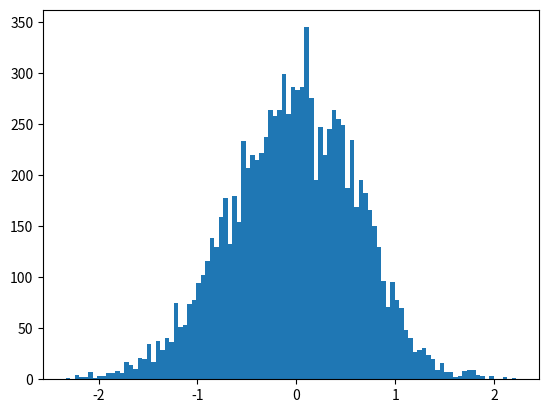

Python code for this plot: (Note: this script raises an exception after producing the figure.)
# -*- coding: utf-8 -*-
from __future__ import division
import numpy as np
import matplotlib.pyplot as plt
from time import time
import pandas as pd

# Author: Juan Esteban Aristizabal-Zuluaga
# date: 202004151200

def rho_free(x,xp,beta):
    """Uso: devuelve elemento de matriz dsnsidad para el caso de una partícula libre en un toro infinito."""
    return (2.*np.pi*beta)**(-0.5) * np.exp(-(x-xp)**2 / (2 * beta) )

def harmonic_potential(x):
    """Devuelve valor del potencial armónico para una posición x dada"""
    return 0.5* x**2

def anharmonic_potential(x):
    """Devuelve valor de potencial anarmónico para una posición x dada"""
    # return np.abs(x)*(1+np.cos(x)) #el resultado de este potencial es interesante
    return 0.5*x**2 - x**3 + x**4

def QHO_canonical_ensemble(x,beta):
    """
    Uso:    calcula probabilidad teórica cuántica de encontrar al oscilador armónico 
            (inmerso en un baño térmico a temperatura inversa beta) en la posición x.
    
    Recibe:
        x: float            -> posición
        beta: float         -> inverso de temperatura en unidades reducidas beta = 1/T.
    
    Devuelve:
        probabilidad teórica cuántica en posición x para temperatura inversa beta. 
    """
    return (np.tanh(beta/2.)/np.pi)**0.5 * np.exp(- x**2 * np.tanh(beta/2.))

beta = 4.
N = 8
dtau = beta/N
n_steps = int(1e5)
delta = 0.5
path_x = [0.] * N
pathss_x = [path_x[:]]
potential = harmonic_potential
append_every = 10
t_0 = time()
for step in range(n_steps):
    k = np.random.randint(0,N)
    knext, kprev = (k+1) % N, (k-1) % N
    x_new = path_x[k] + np.random.uniform(-delta,delta)
    old_weight = (  rho_free(path_x[kprev],path_x[k],dtau) * 
                    np.exp(- dtau * potential(path_x[k]))  *
                    rho_free(path_x[k],path_x[knext],dtau)  )
    new_weight = (  rho_free(path_x[kprev],x_new,dtau) * 
                    np.exp(- dtau * potential(x_new))      *
                    rho_free(x_new,path_x[knext],dtau)  )
    if np.random.uniform(0,1) < new_weight/old_weight:
        path_x[k] = x_new
    if step%append_every == 0:
        pathss_x.append(path_x[:])
t_1 = time()
pathss_x = np.array(pathss_x)
print('%d iterations -> %.2E seconds'%(n_steps,t_1-t_0))

N_plot = 201
x_max = 3
x_plot = np.linspace(-x_max,x_max,N_plot)
plt.hist(pathss_x[:,0], bins=int(np.sqrt(n_steps/append_every)), normed=True)
plt.plot(x_plot,QHO_canonical_ensemble(x_plot,beta))
plt.savefig('prueba.eps')
plt.show()